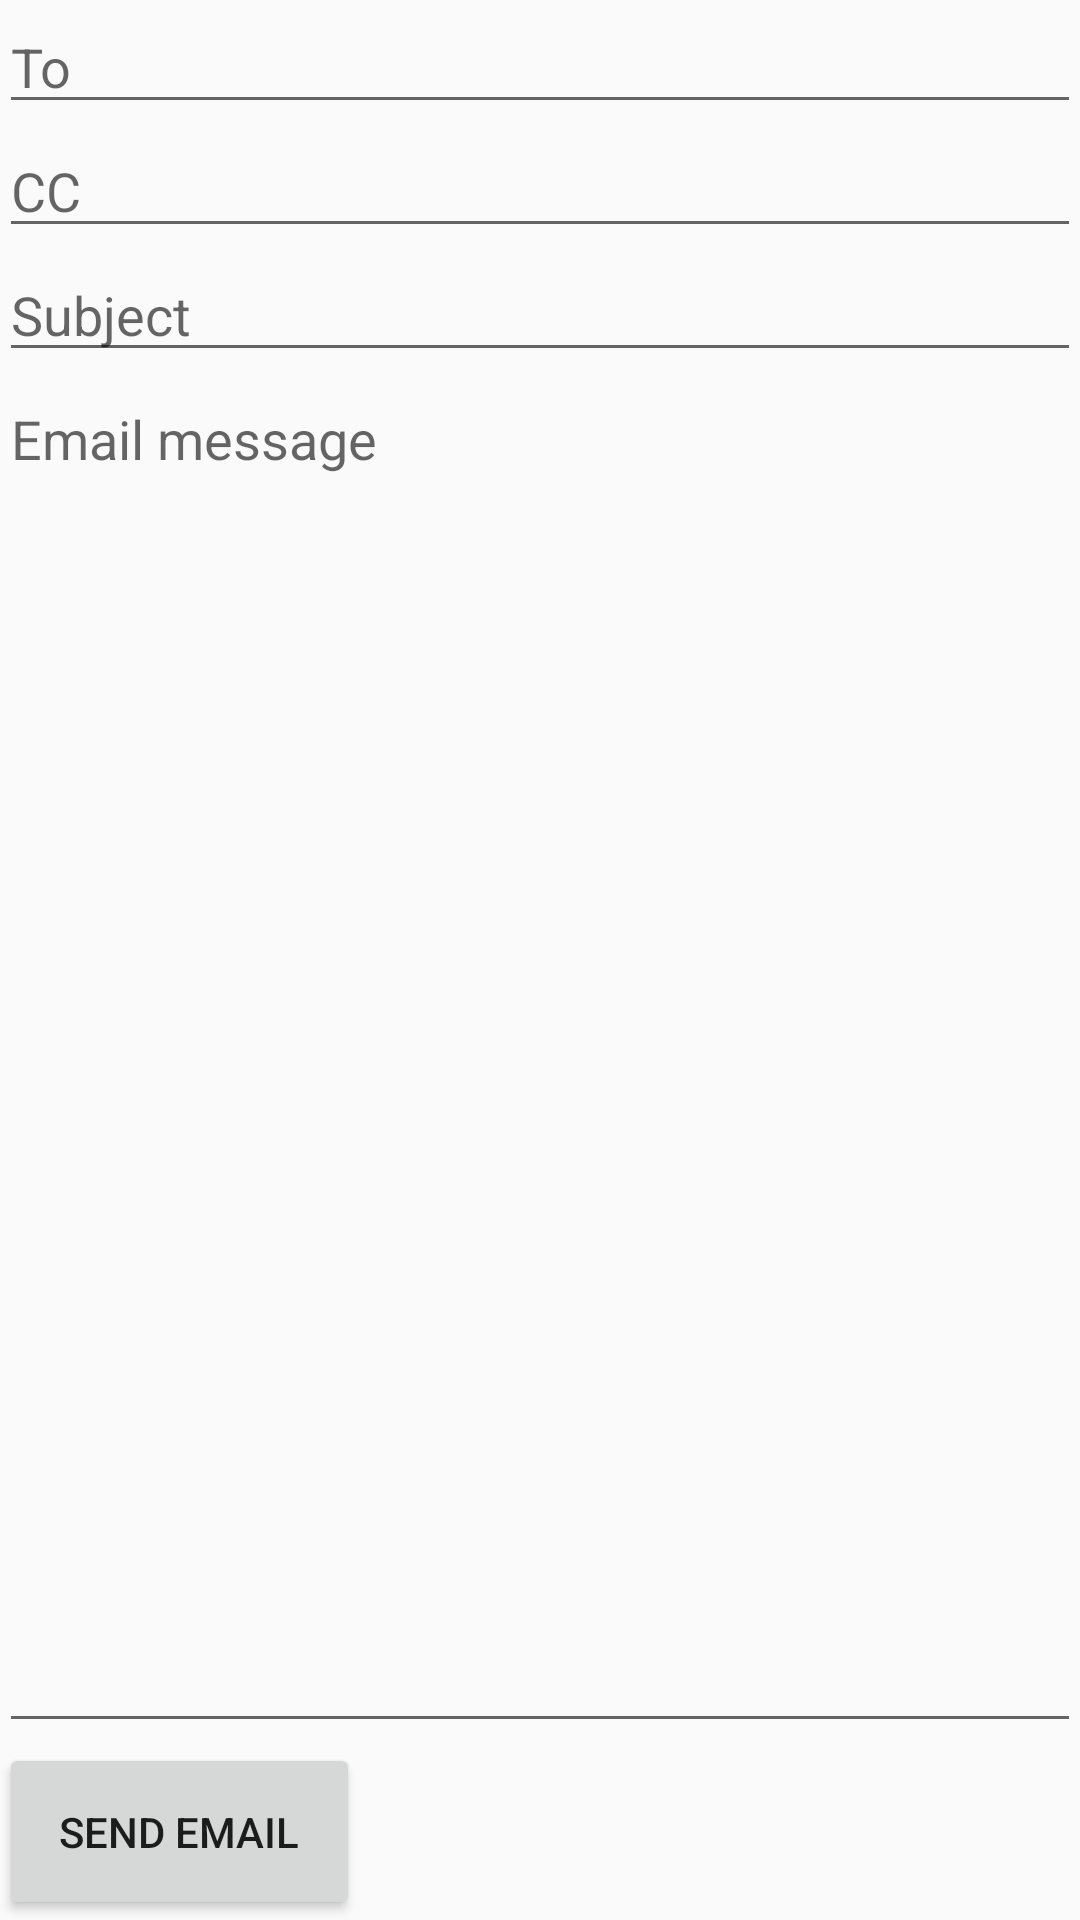

Reconstruct the res/layout file that produces this screen, plus the resources it refers to.
<!-- AndroidManifest.xml: application theme AppTheme -->
<!-- res/layout/activity_checkoff2_emailpage.xml -->
<?xml version="1.0" encoding="utf-8"?>
<LinearLayout xmlns:android="http://schemas.android.com/apk/res/android"
    xmlns:tools="http://schemas.android.com/tools"
    android:id="@+id/activity_checkoff2_emailpage"
    android:layout_width="match_parent"
    android:layout_height="match_parent"
    android:orientation="vertical"
    android:paddingBottom="@dimen/activity_vertical_margin"
    android:paddingLeft="@dimen/activity_horizontal_margin"
    android:paddingRight="@dimen/activity_horizontal_margin"
    android:paddingTop="@dimen/activity_vertical_margin"
    tools:context="istd.eric.myapp1checkoffs.Checkoff2Activity_emailpage">


    <EditText
        android:layout_width="match_parent"
        android:layout_height="wrap_content"
        android:inputType="textEmailAddress"
        android:hint="To"
        android:ems="10"
        android:id="@+id/to" />

    <EditText
        android:layout_width="match_parent"
        android:layout_height="wrap_content"
        android:inputType="textEmailAddress"
        android:hint="CC"
        android:ems="10"
        android:id="@+id/cc" />

    <EditText
        android:layout_width="match_parent"
        android:layout_height="wrap_content"
        android:inputType="textEmailSubject"
        android:hint="Subject"
        android:ems="10"
        android:id="@+id/subject" />

    <EditText
        android:layout_width="match_parent"
        android:layout_height="0dp"
        android:layout_weight="1"
        android:inputType="textMultiLine"
        android:hint="Email message"
        android:gravity="top"
        android:ems="10"
        android:id="@+id/message" />

    <Button
        android:text="Send Email"
        android:layout_width="wrap_content"
        android:layout_height="wrap_content"
        android:padding="20dp"
        android:onClick="sendemail" />

</LinearLayout>
<!-- resources referenced by this layout -->
<resources>
  <dimen name="activity_horizontal_margin">16dp</dimen>
  <style name="AppTheme" parent="Theme.AppCompat.Light.DarkActionBar">
          
          <item name="colorPrimary">@color/colorPrimary</item>
          <item name="colorPrimaryDark">@color/colorPrimaryDark</item>
          <item name="colorAccent">@color/colorAccent</item>
      </style>
  <!-- not gathered from this repository: default colours our renderer supplied (Android Studio template values) -->
  <color name="colorPrimary">#FF6200EE</color>
  <color name="colorPrimaryDark">#FF3700B3</color>
  <color name="colorAccent">#FF03DAC5</color>
</resources>
